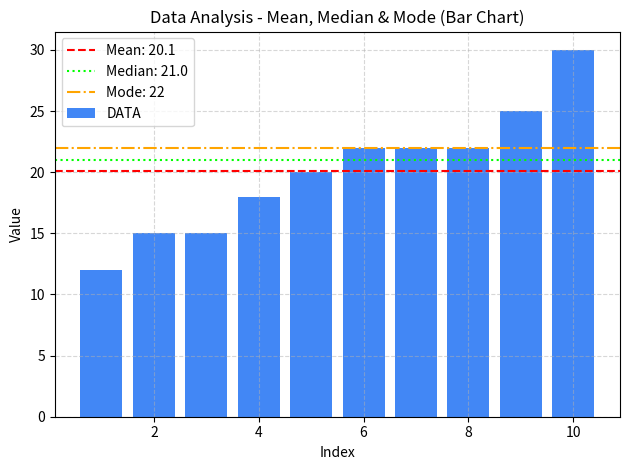

Here is the Python script that generated this plot:
import matplotlib.pyplot as plt
import statistics as stats

# create a list of numeric data
data = [12, 15, 15, 18, 20, 22, 22, 22, 25, 30]

# create x-values from 1 to the length of the data
x = list(range(1, len(data) + 1))

# calculate the average, also called the mean
average_value = stats.mean(data)

# calculate the median middle value
median_value = stats.median(data)

# calculate the mode, the most repeated value
mode_value = stats.mode(data)

# create a bar plot using x and data
plt.bar(x, data, label="DATA", color="#4287f5")

# Draw a horizontal line showing the average
plt.axhline(y=average_value, color="#FF0000", linestyle="--", label=f"Mean: {average_value}")
plt.axhline(y=median_value,  color="#00FF00", linestyle=":",  label=f"Median: {median_value}")
plt.axhline(y=mode_value,    color="#FFA500", linestyle="-.", label=f"Mode: {mode_value}")

# Add labels and title
plt.title("Data Analysis - Mean, Median & Mode (Bar Chart)")
plt.xlabel("Index")
plt.ylabel("Value")

# Show legend
plt.legend()

# Show grid for better readability
plt.grid(True, linestyle="--", alpha=0.5)

# Display the plot
plt.tight_layout()
plt.show()
